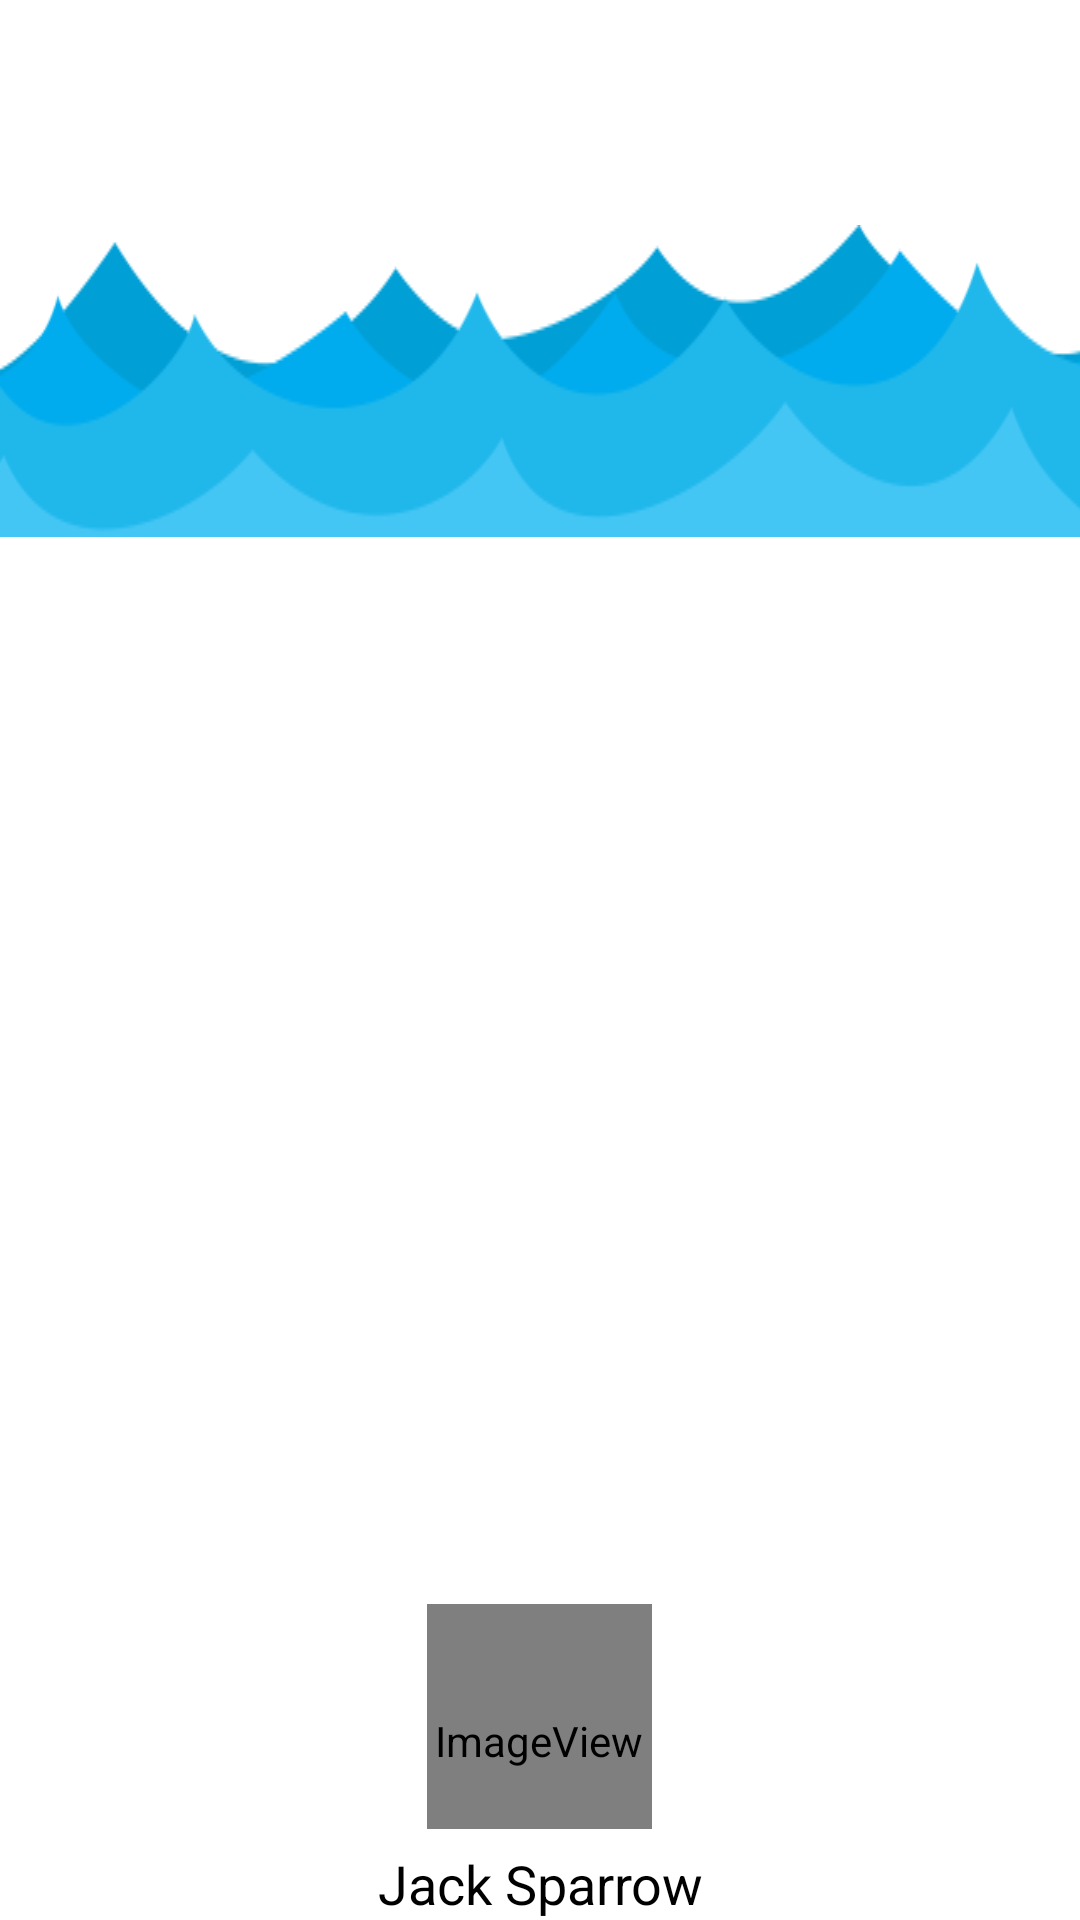

Here is an Android app screen rendered from its layout file. Give the layout XML and the strings, colors and styles it references.
<!-- AndroidManifest.xml: application theme AppTheme -->
<!-- res/layout/nav_header_main.xml -->
<?xml version="1.0" encoding="utf-8"?>
<RelativeLayout xmlns:android="http://schemas.android.com/apk/res/android"
    xmlns:app="http://schemas.android.com/apk/res-auto"
    android:id="@+id/view_container"
    android:layout_width="match_parent"
    android:layout_height="@dimen/nav_header_height"
    android:gravity="bottom"
    android:orientation="vertical"
    android:background="@color/white"
    android:theme="@style/ThemeOverlay.AppCompat.Dark">

    <ImageView
        android:layout_marginTop="75dp"
        android:id="@+id/img_header_bg"
        android:layout_width="match_parent"
        android:layout_height="wrap_content"
        android:scaleType="fitXY"
        android:src="@drawable/ombak" />
    <ImageView
        android:id="@+id/img_profile"
        android:layout_width="@dimen/profile_width"
        android:layout_height="@dimen/profile_height"
        android:paddingTop="@dimen/nav_header_vertical_spacing"
        app:srcCompat="@android:drawable/sym_def_app_icon"
        android:layout_marginBottom="6dp"
        android:layout_above="@+id/textView2"
        android:layout_centerHorizontal="true" />

    <TextView
        android:id="@+id/textView2"
        android:layout_width="match_parent"
        android:layout_height="wrap_content"
        android:textAlignment="center"
        android:text="Jack Sparrow"
        android:textSize="18dp"
        android:textColor="#000"
        android:layout_alignParentBottom="true"
        android:layout_centerHorizontal="true" />
</RelativeLayout>
<!-- resources referenced by this layout -->
<resources>
  <color name="white">#ffffff</color>
  <dimen name="nav_header_height">160dp</dimen>
  <dimen name="nav_header_vertical_spacing">16dp</dimen>
  <dimen name="profile_height">75dp</dimen>
  <dimen name="profile_width">75dp</dimen>
  <!-- drawable ombak: png bitmap (drawable, 12815 bytes) -->
  <style name="AppTheme" parent="Theme.AppCompat.Light.DarkActionBar">
          
          <item name="colorPrimary">@color/colorPrimary</item>
          <item name="colorPrimaryDark">@color/colorPrimaryDark</item>
          <item name="colorAccent">@color/colorAccent</item>
          <item name="windowActionBar">false</item>
          <item name="windowNoTitle">true</item>
      </style>
  <color name="colorPrimary">#44c7f5</color>
  <color name="colorPrimaryDark">#303F9F</color>
  <color name="colorAccent">#ffd740</color>
</resources>
